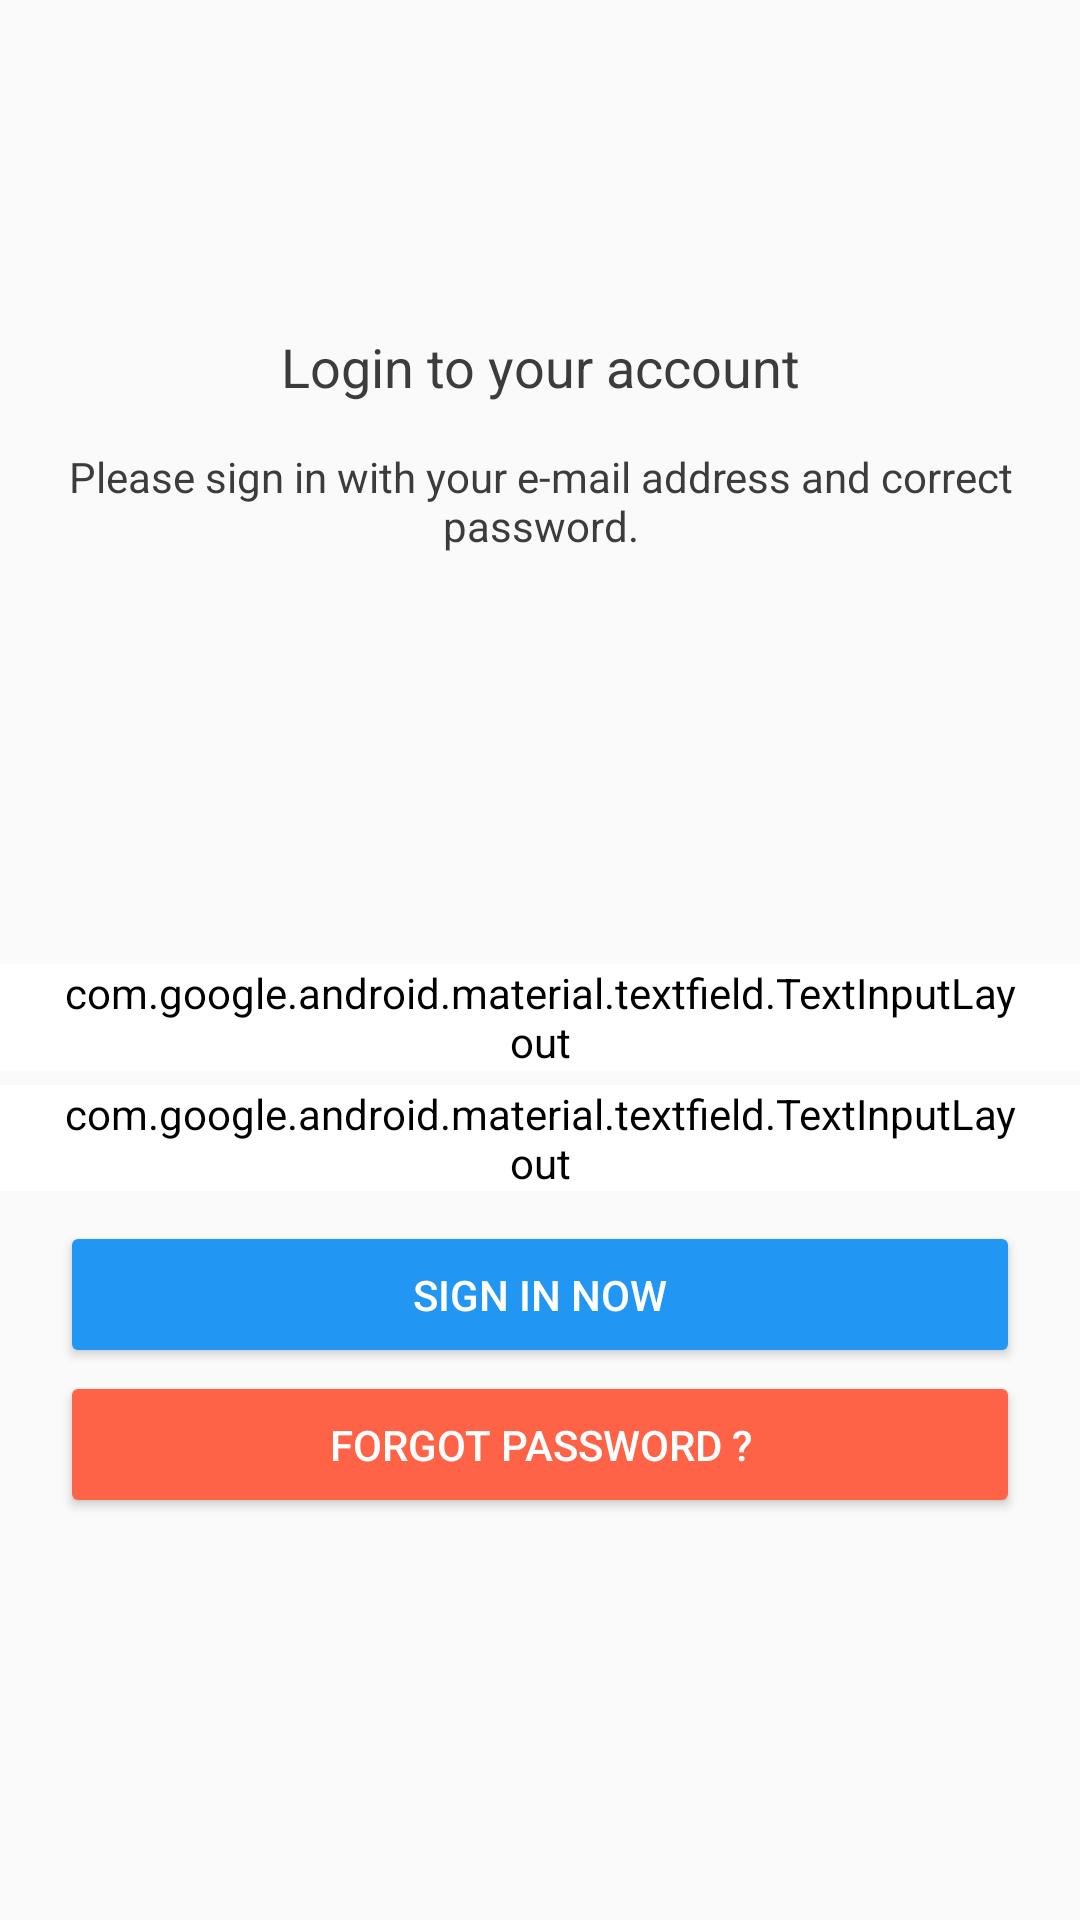

Write the Android layout XML for this screen, with the resource values it uses.
<!-- AndroidManifest.xml: application theme Theme.FrontendApplication -->
<!-- res/layout/activity_login.xml -->
<?xml version="1.0" encoding="utf-8"?>
<androidx.constraintlayout.widget.ConstraintLayout xmlns:android="http://schemas.android.com/apk/res/android"
    xmlns:app="http://schemas.android.com/apk/res-auto"
    xmlns:tools="http://schemas.android.com/tools"
    android:id="@+id/main"
    android:layout_width="match_parent"
    android:layout_height="match_parent"
    tools:context=".pages.LoginActivity">

    <LinearLayout
        android:id="@+id/txtLinearLayout"
        android:layout_width="match_parent"
        android:layout_height="wrap_content"
        android:layout_marginTop="90dp"
        android:gravity="center_horizontal"
        android:orientation="vertical"
        android:paddingHorizontal="20dp"
        app:layout_constraintStart_toStartOf="parent"
        app:layout_constraintTop_toTopOf="parent">

        <TextView
            android:layout_width="wrap_content"
            android:layout_height="wrap_content"
            android:layout_marginTop="20dp"
            android:layout_marginBottom="5dp"
            android:text="Login to your account"
            android:textAlignment="center"
            android:textColor="#3c3c3c"
            android:textSize="18sp" />

        <TextView
            android:layout_width="wrap_content"
            android:layout_height="wrap_content"
            android:layout_marginTop="10dp"
            android:text="Please sign in with your e-mail address and correct password."
            android:textAlignment="center"
            android:textColor="#3c3c3c"
            android:textSize="14sp" />

    </LinearLayout>

    <ImageView
        android:id="@+id/imageFromUrl"
        android:layout_width="100dp"
        android:layout_height="100dp"
        android:gravity="center_horizontal"
        android:orientation="vertical"
        android:scaleType="centerCrop"
        app:layout_constraintBottom_toBottomOf="parent"
        app:layout_constraintEnd_toEndOf="parent"
        app:layout_constraintHorizontal_bias="0.498"
        app:layout_constraintStart_toStartOf="parent"
        app:layout_constraintTop_toBottomOf="@+id/txtLinearLayout"
        app:layout_constraintVertical_bias="0.047" />

    <com.google.android.material.textfield.TextInputLayout
        app:layout_constraintTop_toBottomOf="@+id/imageFromUrl"
        android:id="@+id/emailEditTextLayout"
        android:layout_width="match_parent"
        android:layout_height="wrap_content"
        android:hint="Please Enter Your E-Mail Address"
        app:startIconDrawable="@android:drawable/ic_dialog_email"
        android:paddingHorizontal="20dp"
        android:layout_marginTop="20dp"
        style="@style/Widget.MaterialComponents.TextInputLayout.OutlinedBox"
        app:boxBackgroundMode="outline"
        app:boxStrokeColor="#808080"
        app:startIconTint="#0d6efd"
        app:startIconCheckable="false"
        android:backgroundTint="@android:color/white"
        >

        <com.google.android.material.textfield.TextInputEditText
            android:id="@+id/emailEditText"
            android:layout_width="match_parent"
            android:layout_height="wrap_content"
            android:inputType="textEmailAddress" />


    </com.google.android.material.textfield.TextInputLayout>

    <com.google.android.material.textfield.TextInputLayout
        app:layout_constraintTop_toBottomOf="@+id/emailEditTextLayout"
        android:id="@+id/passwordEditTextLayout"
        android:layout_marginTop="5dp"
        android:layout_width="match_parent"
        android:layout_height="wrap_content"
        android:paddingHorizontal="20dp"
        android:hint="Please Enter Your Password"
        app:startIconDrawable="@android:drawable/ic_lock_lock"
        app:endIconMode="password_toggle"
        style="@style/Widget.MaterialComponents.TextInputLayout.OutlinedBox"
        app:boxBackgroundMode="outline"
        app:boxStrokeColor="#808080"
        app:startIconTint="#0d6efd"
        app:startIconCheckable="false"
        android:backgroundTint="@android:color/white"
        >

        <com.google.android.material.textfield.TextInputEditText
            android:id="@+id/passwordEditText"
            android:layout_width="match_parent"
            android:layout_height="wrap_content"
            android:inputType="textPassword"
            android:importantForAccessibility="yes"
            android:clickable="false"
            android:focusable="true" />
    </com.google.android.material.textfield.TextInputLayout>

    <LinearLayout
        android:id="@+id/txtLinearLayoutButton"
        app:layout_constraintTop_toBottomOf="@+id/passwordEditTextLayout"
        android:paddingHorizontal="20dp"
        android:layout_width="match_parent"
        android:layout_height="wrap_content"
        android:orientation="vertical"
        android:gravity="center_horizontal">

        <Button
            app:layout_constraintEnd_toEndOf="parent"
            android:id="@+id/btnLogin"
            android:layout_width="match_parent"
            android:layout_height="wrap_content"
            android:text="Sign In Now"
            android:textColor="#FFFFFF"
            android:backgroundTint="#2196F3"
            android:paddingVertical="15dp"
            android:layout_marginTop="10dp" />

        <Button
            app:layout_constraintEnd_toEndOf="parent"
            app:layout_constraintTop_toBottomOf="@+id/btnLogin"
            android:id="@+id/btnForgotPassword"
            android:layout_width="match_parent"
            android:layout_height="wrap_content"
            android:text="Forgot Password ?"
            android:textColor="#FFFFFF"
            android:paddingVertical="15dp"
            android:backgroundTint="#ff6347"
            android:layout_marginTop="1dp" />

    </LinearLayout>



</androidx.constraintlayout.widget.ConstraintLayout>
<!-- resources referenced by this layout -->
<resources>
  <style name="Theme.FrontendApplication" parent="android:Theme.Material.Light.NoActionBar" />
</resources>
